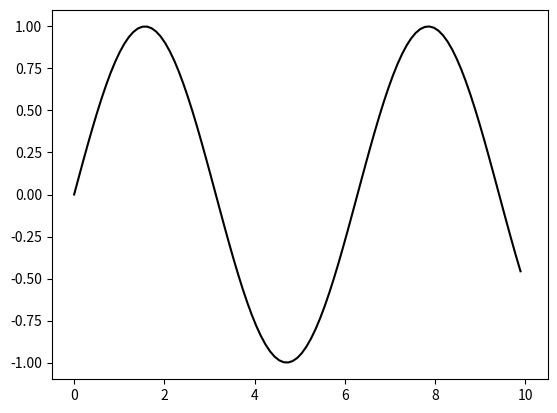

Generate this figure with matplotlib:
import numpy as np
import matplotlib.pyplot as plt

x = np.linspace(0, 10, 100)
y = np.sin(x)

fig, ax = plt.subplots()
(line,) = ax.plot(x, y, color="k")

for n in range(len(x)):
    line.set_data(x[:n], y[:n])
    # ax.axis([0, 10, 0, 1])
    fig.canvas.draw()
    # dpi denota a qualidade da imagem (dots per inch)
    plt.savefig("Frame%03d.png" % n, dpi=180)
